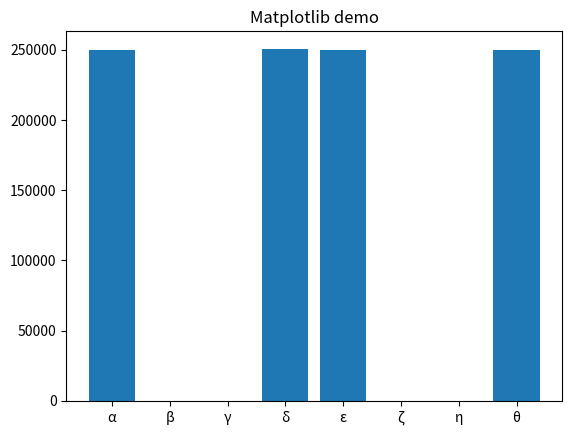

Here is the Python script that generated this plot:
#!/usr/bin/python3
import numpy as np
from functools import wraps
import traceback
import sys
from matplotlib import pyplot as plt 

def normalProductOnDoors(circuit1 :np.ndarray, circuit2: np.ndarray) -> np.ndarray:
    try:
        return circuit1 @ circuit2
    except Exception as e:
        print("Problème avec normalProductOnDoors")
        # traceback.print_exc()
        sys.exit(1)

def tensorProductOnDoors(circuit1 :np.ndarray, circuit2: np.ndarray) -> np.ndarray:
    try:
        return np.kron(circuit1, circuit2)
    except Exception as e:
        print("Problème avec tensorProductOnDoors")
        # traceback.print_exc()
        sys.exit(1)    

#TO DO
#Fonction qui ajoute une version contrôlé d'une porte quantique (argument1: circuit||Porte)

#TO DO
#Fonction qui réorganise les qubits d'une porte quantique (argument1: porte, argument2: ordre des qubits)


#Définition d'un classe pour les opérations courantes
#---------------------------------------------------------------------------------------------
class QuantumOperations:
    init_state = None

    # S'assurer que l'état initital n'est pas autre chose qu'une np.ndarray()
    def np_ndarray_required(f):
        @wraps(f)
        def decorated(*args, **kwargs):
            if not isinstance(args[1], np.ndarray):
                print("utilisez numpy pour créer un état initial")
                sys.exit(1)
            return f(*args, **kwargs)
        return decorated

    @np_ndarray_required
    def __init__(self, _init_state: np.ndarray) -> np.ndarray:
        try:
            self.init_state = _init_state.T
        except Exception as e:
            print("Problème avec constructeur de QuantumOperations")
            # traceback.print_exc()
            sys.exit(1)

    def tensorProductOnSelfAsCircuit1(self, circuit2: np.ndarray) -> np.ndarray:
        try:
            return np.kron(circuit2, self.init_state)
        except Exception as e:
            print("Problème avec tensorProductOnSelfAsCircuit1")
            # traceback.print_exc()
            sys.exit(1)

    def tensorProductOnSelfAsCircuit2(self, circuit1: np.ndarray) -> np.ndarray:
        try:
            return np.kron(self.init_state, circuit1)
        except Exception as e:
            print("Problème avec tensorProductOnSelfAsCircuit2")
            # traceback.print_exc()
            sys.exit(1)

    def normalProductOnSelfAsCircuit1(self, circuit2: np.ndarray) -> np.ndarray:
        try:
            return circuit2 @ self.init_state
        except Exception as e:
            print("Problème avec normalProductOnSelfAsCircuit1")
            # traceback.print_exc()
            sys.exit(1)

    def normalProductOnSelfAsCircuit2(self, circuit1: np.ndarray) -> np.ndarray:
        try:
            return self.init_state @ circuit1
        except Exception as e:
            print("Problème avec normalProductOnSelfAsCircuit2")
            # traceback.print_exc()
            sys.exit(1)

    def getProbabilitiesOfInitState(self):
        try:
            print("Probabilities: ",(self.init_state * np.conjugate(self.init_state)))
            return self.init_state * np.conjugate(self.init_state)
        except Exception as e:
            print("Problème avec getProbabilitiesOfInitState")
            # traceback.print_exc()
            sys.exit(1)
    
    def sample_state(self, shots: int) -> dict:
        probabilities_treasure_door  = treasure_door.getProbabilitiesOfInitState()
        components = ["α", "β", "γ", "δ", "ε", "ζ", "η", "θ"]
        results = np.random.choice(components, shots, p=probabilities_treasure_door)
        index = 0
        dictOfResults = dict()
        dictOfResults["α"] = 0
        dictOfResults["β"] = 0
        dictOfResults["γ"] = 0
        dictOfResults["δ"] = 0
        dictOfResults["ε"] = 0
        dictOfResults["ζ"] = 0
        dictOfResults["η"] = 0
        dictOfResults["θ"] = 0
        while index < results.size:
            match results[index]:
                case "α":
                    dictOfResults["α"]+=1
                case "β":
                    dictOfResults["β"]+=1
                case "γ":
                    dictOfResults["γ"]+=1
                case "δ":
                    dictOfResults["δ"]+=1
                case "ε":
                    dictOfResults["ε"]+=1        
                case "ζ":
                    dictOfResults["ζ"]+=1
                case "η":
                    dictOfResults["η"]+=1
                case "θ":
                    dictOfResults["θ"]+=1
                case _:
                    print("une erreur s'est produite au moment de compiler les résultats")
            index+=1
        return dictOfResults
    
    def show(self, _dictOfResults: dict):
        print(_dictOfResults)
        plt.title("Matplotlib demo") 
        plt.bar(*zip(*_dictOfResults.items()))
        plt.show()


# Fin Class QuantumOperations ----------------------------------------------------------------
#----------------------------------------------------------------------------------------------
# Application principale
if __name__== "__main__":
    # Définitions des portes quantiques à un et deux qubits
    i_gate = np.array([[1,0],[0,1]])
    x_gate = np.array([[0,1],[1,0]])
    h_gate = np.sqrt(0.5) * np.array([[1,1],[1,-1]])
    #Produit tensoriel entre une porte h et une identité à un qubit 
    ih_gate = tensorProductOnDoors(i_gate, h_gate)
    xi_gate = tensorProductOnDoors(x_gate, i_gate)
    xii_gate = tensorProductOnDoors(xi_gate, i_gate)
    cx_gate = np.array([[1,0,0,0],[0,1,0,0],[0,0,0,1],[0,0,1,0]])
    xc_gate = np.array([[1,0,0,0],[0,0,0,1],[0,0,1,0],[0,1,0,0]])
    swap_gate = normalProductOnDoors(normalProductOnDoors(xc_gate, cx_gate), xc_gate)
    xx_gate = tensorProductOnDoors(x_gate, x_gate)
    # Trois qubits
    # |ψ⟩ = α |000⟩ + β |001⟩ + γ |010⟩ + δ |011⟩ + ε |100⟩ + ζ |101⟩ + η |110⟩ + θ |111⟩ .
    cix_gate = np.array([[1,0,0,0,0,0,0,0],[0,1,0,0,0,0,0,0],[0,0,1,0,0,0,0,0],[0,0,0,1,0,0,0,0],[0,0,0,0,0,1,0,0],[0,0,0,0,1,0,0,0],[0,0,0,0,0,0,0,1],[0,0,0,0,0,0,1,0]])
# TO DO
# Porte swap 
    # cx_gate2 = np.array([[1,0,0,0],[0,0,0,1],[0,0,1,0],[0,1,0,0]])
    # np.testing.assert_equal(np.any(np.not_equal(cx_gate, xc_gate)), True)
    # np.testing.assert_equal(cx_gate, cx_gate2)
#-------------------------------------------------------------------------------------------------
# Opérations préparatoires vues en cours à 1 et 2 qubits
    # init_state_0 = np.array([1,0,0,0]).T
    # init_state_i = np.array([1j,0,0,0]).T
    # b_state_from_0 = b_circuit @ init_state_0
    # b_state_from_j = b_circuit @ init_state_i
    # probabilities_b_state_from_0  = b_state_from_0 * np.conjugate(b_state_from_0)
    # probabilities_b_state_from_j  = np.real(b_state_from_j * np.conjugate(b_state_from_j))
    # probabilities_b_state_from_0_imag  = np.imag(b_state_from_0 * np.conjugate(b_state_from_0))
#---------------------------------------------------------------------------------------------------
# Premier circuit, la porte du trésor
# Premier pallier
    #Création objet et état initial
    treasure_door = QuantumOperations(np.array([1,0,0,0,0,0,0,0]))
    assert(np.array_equal(treasure_door.init_state, np.array([1,0,0,0,0,0,0,0])))
    #Construire circuit de Bell, produit des portes quantiques cx_gate multiplié par ih_gate
    #u_circuit = np.matmul(cx_gate, ih_gate)
    b_circuit = normalProductOnDoors(xc_gate, ih_gate)
    circuit_1er_palier = tensorProductOnDoors(h_gate, b_circuit)
    # Premier palier produit
    treasure_door.init_state = treasure_door.normalProductOnSelfAsCircuit1(circuit_1er_palier)
    # print(treasure_door.init_state)
    # Tester le décorateur, utilisez numpy pour créer un état initial devrait s'écrire au terminal
    # erreur = QuantumOperations(8)
#----------------------------------------------------------------------------------------------------------
# Deuxieme palier
    xi_cx_circuit = normalProductOnDoors(xi_gate, cx_gate)
    xi_cx_i_gate = tensorProductOnDoors(xi_cx_circuit, i_gate)
    cix__xi_cx_i_circuit = normalProductOnDoors(cix_gate, xi_cx_i_gate)
    circuit_2e_palier = normalProductOnDoors(xii_gate, cix__xi_cx_i_circuit)
    treasure_door.init_state = treasure_door.normalProductOnSelfAsCircuit1(circuit_2e_palier)
    # print(treasure_door.init_state)
# Troisieme palier
    circuit_3e_Palier = tensorProductOnDoors(i_gate, normalProductOnDoors(xx_gate, swap_gate))
    treasure_door.init_state = treasure_door.normalProductOnSelfAsCircuit1(circuit_3e_Palier)
    # print(treasure_door.init_state)
# Quatrième et dernier palier
    treasure_door.init_state = normalProductOnDoors(treasure_door.init_state, circuit_2e_palier)
    print("treasure_door: ", treasure_door.init_state)
# Fin porte au trésor-------------------------------------------------------------------------------------
# Start counts--------------------------------------------------------------------------------------------
    treasure_door.show(treasure_door.sample_state(1000000))
